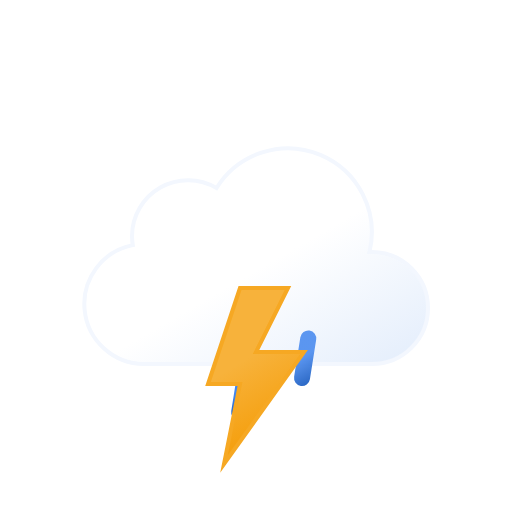
t = 0.00 s
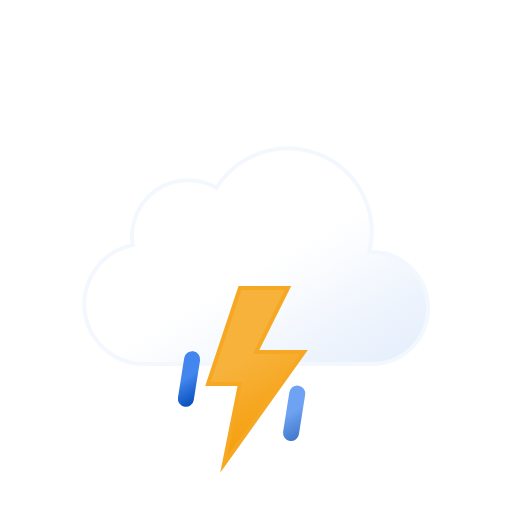
t = 0.32 s
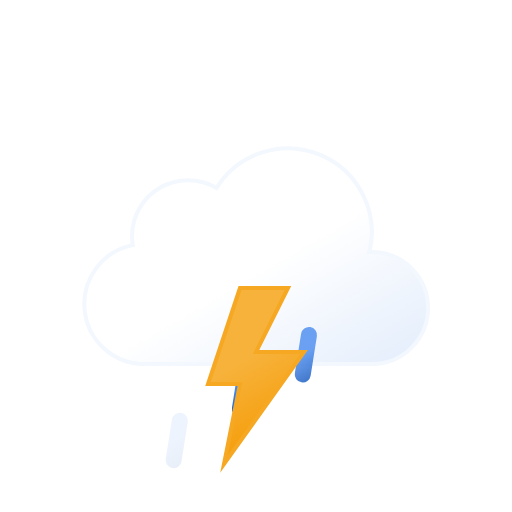
t = 0.68 s
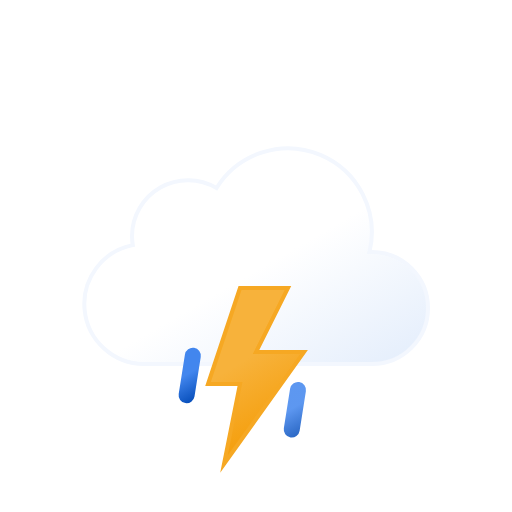
t = 1.00 s
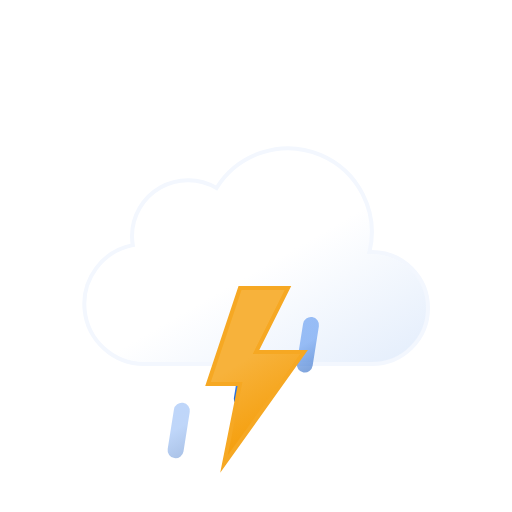
t = 1.32 s
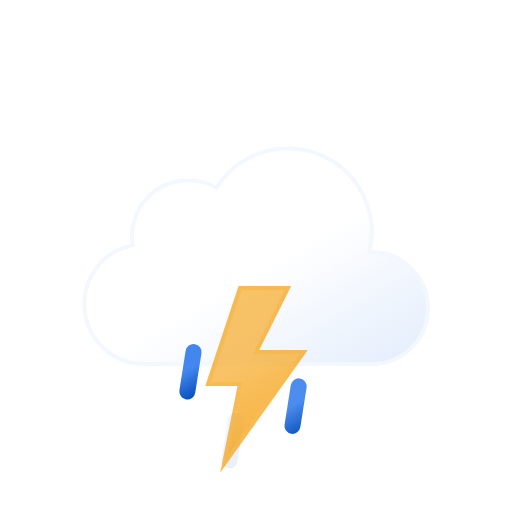
t = 1.68 s

The animated SVG that drew these frames (rendered in a browser with its animation timeline set to each time). Animation: 7 SMIL elements (animate=4,animateTransform=3); one cycle of 2.00 s, repeats indefinitely.

<svg xmlns="http://www.w3.org/2000/svg" xmlns:xlink="http://www.w3.org/1999/xlink" viewBox="0 0 64 64">
	<defs>
		<linearGradient id="a" x1="22.56" y1="21.96" x2="39.2" y2="50.8" gradientUnits="userSpaceOnUse">
			<stop offset="0" stop-color="#fff"/>
			<stop offset="0.45" stop-color="#fff"/>
			<stop offset="1" stop-color="#e6effc"/>
		</linearGradient>
		<linearGradient id="b" x1="22.53" y1="42.95" x2="25.47" y2="48.05" gradientUnits="userSpaceOnUse">
			<stop offset="0" stop-color="#4286ee"/>
			<stop offset="0.45" stop-color="#4286ee"/>
			<stop offset="1" stop-color="#0950bc"/>
		</linearGradient>
		<linearGradient id="c" x1="29.53" y1="42.95" x2="32.47" y2="48.05" xlink:href="#b"/>
		<linearGradient id="d" x1="36.53" y1="42.95" x2="39.47" y2="48.05" xlink:href="#b"/>
		<linearGradient id="e" x1="26.74" y1="37.88" x2="35.76" y2="53.52" gradientUnits="userSpaceOnUse">
			<stop offset="0" stop-color="#f7b23b"/>
			<stop offset="0.45" stop-color="#f7b23b"/>
			<stop offset="1" stop-color="#f59e0b"/>
		</linearGradient>
	</defs>
	<path d="M46.5,31.5l-.32,0a10.49,10.49,0,0,0-19.11-8,7,7,0,0,0-10.57,6,7.21,7.21,0,0,0,.1,1.14A7.5,7.5,0,0,0,18,45.5a4.19,4.19,0,0,0,.5,0v0h28a7,7,0,0,0,0-14Z" stroke="#f3f7fe" stroke-miterlimit="10" stroke-width="0.5" fill="url(#a)"/>
	<line x1="24.39" y1="43.03" x2="23.61" y2="47.97" fill="none" stroke-linecap="round" stroke-miterlimit="10" stroke-width="2" stroke="url(#b)">
		<animateTransform attributeName="transform" type="translate" values="1 -5; -2 10" dur="0.7s" repeatCount="indefinite"/>
		<animate attributeName="opacity" values="0;1;1;0" dur="0.7s" repeatCount="indefinite"/>
	</line>
	<line x1="31.39" y1="43.03" x2="30.61" y2="47.97" fill="none" stroke-linecap="round" stroke-miterlimit="10" stroke-width="2" stroke="url(#c)">
		<animateTransform attributeName="transform" begin="-0.4s" type="translate" values="1 -5; -2 10" dur="0.7s" repeatCount="indefinite"/>
		<animate attributeName="opacity" begin="-0.4s" values="0;1;1;0" dur="0.7s" repeatCount="indefinite"/>
	</line>
	<line x1="38.39" y1="43.03" x2="37.61" y2="47.97" fill="none" stroke-linecap="round" stroke-miterlimit="10" stroke-width="2" stroke="url(#d)">
		<animateTransform attributeName="transform" begin="-0.2s" type="translate" values="1 -5; -2 10" dur="0.7s" repeatCount="indefinite"/>
		<animate attributeName="opacity" begin="-0.2s" values="0;1;1;0" dur="0.7s" repeatCount="indefinite"/>
	</line>
	<polygon points="30 36 26 48 30 48 28 58 38 44 32 44 36 36 30 36" stroke="#f6a823" stroke-miterlimit="10" stroke-width="0.5" fill="url(#e)">
		<animate attributeName="opacity" values="1; 1; 1; 1; 1; 1; 0.1; 1; 0.1; 1; 1; 0.1; 1; 0.1; 1" dur="2s" repeatCount="indefinite"/>
	</polygon>
</svg>
